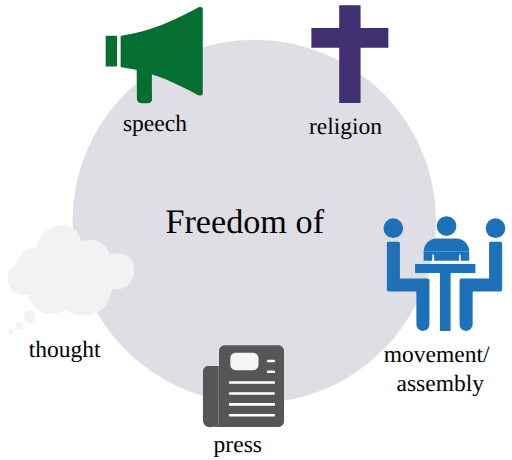
t = 0.00 s
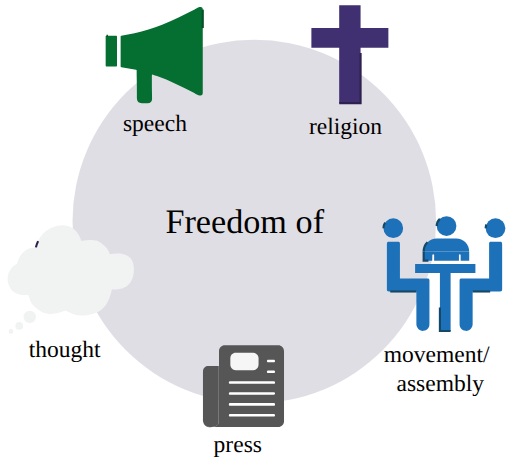
t = 0.75 s
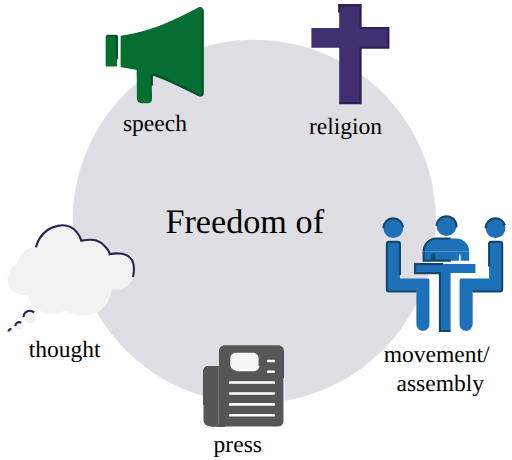
t = 1.50 s
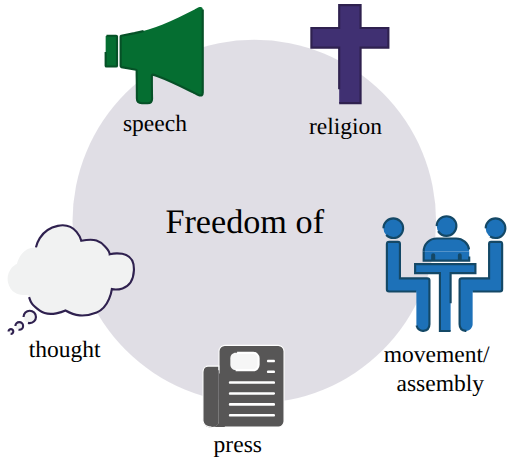
t = 2.25 s
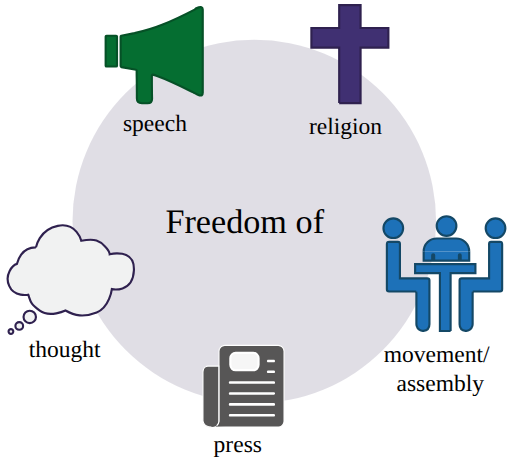
t = 3.00 s
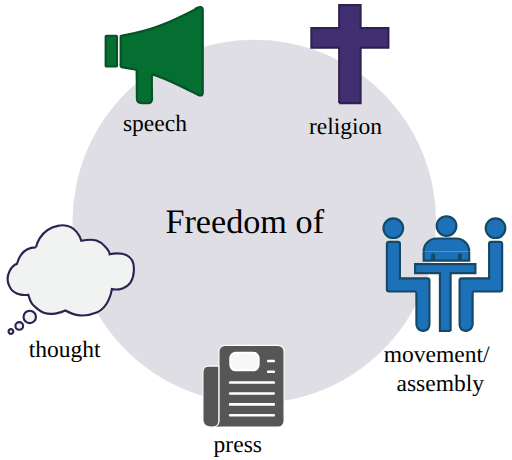
t = 3.75 s

The animated SVG that drew these frames (rendered in a browser with its animation timeline set to each time). Animation: 33 CSS @keyframes rules; one cycle of 4.50 s, repeats indefinitely.

<!--?xml version="1.0" encoding="utf-8"?-->
<!-- Generator: Adobe Illustrator 19.2.1, SVG Export Plug-In . SVG Version: 6.00 Build 0)  -->
<svg version="1.1" id="Layer_1" xmlns="http://www.w3.org/2000/svg" xmlns:xlink="http://www.w3.org/1999/xlink" x="0px" y="0px" viewBox="0 0 239.2 215.1" xml:space="preserve">
<style type="text/css">
	.st0{opacity:0.15;fill:#2F204F;enable-background:new    ;}
	.st1{fill:none;}
	.st2{font-family:'FiraSans-Regular';}
	.st3{font-size:11px;}
	.st4{font-size:16px;}
	.st5{fill:#403072;stroke:#2F214F;stroke-miterlimit:10;}
	.st6{fill:#1D71B8;stroke:#144866;stroke-miterlimit:10;}
	.st7{fill:#056E31;stroke:#065127;stroke-miterlimit:10;}
	.st8{fill:#F1F2F2;stroke:#2F214F;stroke-miterlimit:10;}
	.st9{fill:#575656;stroke:#FFFFFF;stroke-width:0.5;stroke-miterlimit:10;}
	.st10{fill:#F6F6F6;stroke:#FFFFFF;stroke-miterlimit:10;}
	.st11{fill:#FFFFFF;}
</style>
<g id="Freedom_of">
	<g>
		<path class="st0 UInLyUkj_0" d="M33.8,103.6A85,85 0,1,1 203.8,103.6A85,85 0,1,1 33.8,103.6"></path>
		<path class="st1 UInLyUkj_1" width="32.4" height="24.3" d="M97.1 203 L129.5 203 L129.5 227.3 L97.1 227.3 Z"></path>
		<text transform="matrix(1 0 0 1 99.7775 211.2439)" class="st2 st3">press</text>
		<path class="st1 UInLyUkj_2" width="113.4" height="13.4" d="M62.1 96.9 L175.5 96.9 L175.5 110.30000000000001 L62.1 110.30000000000001 Z"></path>
		<text transform="matrix(1 0 0 1 77.2316 108.8854)" class="st2 st4">Freedom of</text>
		<path class="st1 UInLyUkj_3" width="83.3" height="32.3" d="M167.1 161.2 L250.39999999999998 161.2 L250.39999999999998 193.5 L167.1 193.5 Z"></path>
		<text transform="matrix(1 0 0 1 179.2931 169.4285)" class="st2 st3">movement/</text>
		<text transform="matrix(1 0 0 1 185.2931 182.6285)" class="st2 st3">assembly</text>
		<path class="st1 UInLyUkj_4" width="53.3" height="32.3" d="M6.4 158.8 L59.699999999999996 158.8 L59.699999999999996 191.10000000000002 L6.4 191.10000000000002 Z"></path>
		<text transform="matrix(1 0 0 1 13.3351 166.9656)" class="st2 st3">thought</text>
		<path class="st1 UInLyUkj_5" width="51.8" height="17.7" d="M137.6 54.6 L189.39999999999998 54.6 L189.39999999999998 72.3 L137.6 72.3 Z"></path>
		<text transform="matrix(1 0 0 1 144.3341 62.826)" class="st2 st3">religion</text>
		<path class="st1 UInLyUkj_6" width="73" height="17.7" d="M38.6 53.2 L111.6 53.2 L111.6 70.9 L38.6 70.9 Z"></path>
		<text transform="matrix(1 0 0 1 57.3751 61.4119)" class="st2 st3">speech</text>
		<g>
			<path class="st5 UInLyUkj_7" d="M158.5,48.2L168.5,48.2L168.5,22.3L181.5,22.3L181.5,13.1L168.5,13.1L168.5,2.4L158.5,2.4L
				158.5,13.1L145.5,13.1L145.5,22.3L158.5,22.3Z"></path>
		</g>
		<g>
			<g>
				<path class="st6 UInLyUkj_8" d="M198,117.6c0-3.4,2.7-6.1,6.1-6.1h9.1c3.4,0,6.1,2.7,6.1,6.1"></path>
				<path class="st6 UInLyUkj_9" d="M198,117.6v4.3h4v-2.6c0,0,0-0.4,0.5-0.4c0.4,0,0.4,0.4,0.4,0.4v2.6h5.4h0.8h5.4v-2.6c0,0,0-0.4,0.4-0.4
					s0.4,0.4,0.4,0.4v2.6h4v-4.3"></path>
				<path class="st6 UInLyUkj_10" d="M204.1,105.7A4.6,4.6 0,1,1 213.29999999999998,105.7A4.6,4.6 0,1,1 204.1,105.7"></path>
			</g>
			<path class="st6 UInLyUkj_11" d="M210.6,154.8c-1.7,0-3.3,0-5,0c0-9,0-18,0-27.1c-3.9,0-7.7,0-11.6,0c0-1.4,0-2.8,0-4.2c9.4,0,18.8,0,28.2,0
				c0,1.4,0,2.8,0,4.2c-3.9,0-7.7,0-11.6,0C210.6,136.7,210.6,145.7,210.6,154.8z"></path>
			<g>
				<path class="st6 UInLyUkj_12" d="M179.20000000000002,106.7A4.6,4.6 0,1,1 188.4,106.7A4.6,4.6 0,1,1 179.20000000000002,106.7"></path>
			</g>
			<path class="st6 UInLyUkj_13" d="M194.5,136.3c-2.2,0-4.3,0-6.5,0c-2.1,0-4.2,0-6.2,0c-0.8,0-1-0.2-1-1c0-7,0-14.1,0-21.1
				c0-0.9,0.2-1.1,1.1-1.1c1.4,0,2.7,0,4.1,0c0.7,0,0.9,0.2,0.9,0.9c0,5.2,0,10.4,0,15.5c0,0.2,0,0.4,0,0.7c0.3,0,0.5,0,0.7,0
				c4,0,8,0,12.1,0c0.8,0,1,0.2,1,0.9c0,6.8,0,13.6,0,20.5c0,1.7-1.1,2.9-2.8,3.1c-1.4,0.2-2.8-0.9-3.2-2.4
				c-0.1-0.3-0.1-0.6-0.1-0.9c0-4.8,0-9.6,0-14.4C194.5,136.8,194.5,136.6,194.5,136.3z"></path>
			<g>
				<path class="st6 UInLyUkj_14" d="M227,106.7A4.6,4.6 0,1,1 236.2,106.7A4.6,4.6 0,1,1 227,106.7"></path>
			</g>
			<path class="st6 UInLyUkj_15" d="M221,136.3c2.2,0,4.3,0,6.5,0c2.1,0,4.2,0,6.2,0c0.8,0,1-0.2,1-1c0-7,0-14.1,0-21.1c0-0.9-0.2-1.1-1.1-1.1
				c-1.4,0-2.7,0-4.1,0c-0.7,0-0.9,0.2-0.9,0.9c0,5.2,0,10.4,0,15.5c0,0.2,0,0.4,0,0.7c-0.3,0-0.5,0-0.7,0c-4,0-8,0-12.1,0
				c-0.8,0-1,0.2-1,0.9c0,6.8,0,13.6,0,20.5c0,1.7,1.1,2.9,2.8,3.1c1.4,0.2,2.8-0.9,3.2-2.4c0.1-0.3,0.1-0.6,0.1-0.9
				c0-4.8,0-9.6,0-14.4C221,136.8,221,136.6,221,136.3z"></path>
		</g>
		<g id="DQkqXX.tif_3_">
			<g>
				<path class="st7 UInLyUkj_16" d="M94.7,4.5c0,13,0,25.9,0,38.9c0,2.9-3.9,0-4.4-0.2c-5.6-2.8-11.1-5.6-17-7.7c-0.6-0.2-1.2-0.4-1.9-0.6
					c-0.3-0.1-0.5,0.1-0.5,0.4l0,0c0,3.6,0,7.2,0.1,10.9c0,1.3-0.7,2.1-2.1,2.1c-0.9,0-1.8,0-2.7,0c-1.5,0-2.3-0.8-2.3-2.3
					c0-3.6,0-7.2-0.1-10.8c0-0.7,0-1.4,0-2.2c0-0.2-0.1-0.4-0.3-0.4c-2.3-0.4-4.6-0.8-6.8-1.2c-0.4-0.1-0.4-0.2-0.4-0.5
					c0-4.6,0-9.1,0-13.7v-0.1c0-0.2,0.1-0.3,0.3-0.4c2.1-0.4,4.2-0.8,6.2-1.2c4.4-1,8.7-2.2,12.9-3.9c5.2-2.1,10.2-4.5,15.2-7.1
					C91,4.3,94.7,1.9,94.7,4.5z"></path>
				<path class="st7 UInLyUkj_17" d="M49.7,16.7h4.5c0.2,0,0.4,0.2,0.4,0.4v13.6c0,0.2-0.2,0.4-0.4,0.4h-4.5c-0.2,0-0.4-0.2-0.4-0.4V17.1
					C49.3,16.9,49.5,16.7,49.7,16.7z"></path>
			</g>
		</g>
		<g>
			<path class="st8 UInLyUkj_18" d="M16.7,115.7c0,0,1.4-8.3,10.2-10.1s11,7,11,7s4.7-0.9,7.1-0.1c2.5,0.8,6.1,4.3,6.2,6.4
				c0,0,11.8-3.1,11.3,7.6s-10.3,8.7-10.3,8.7s-1.1,8.5-7.1,10.9c-6.1,2.4-10.2,1.6-14.6-0.9c0,0-7.4,3.5-12,0.1s-4.2-4.1-5.4-7.5
				c0,0-6.6,1.3-8.9-4.1c-2.4-5.3,1.6-9.7,3.6-10.3C7.8,123.6,9.3,115.5,16.7,115.7z"></path>
			<path class="st8 UInLyUkj_19" d="M10.9,148.2A2.9,2.9 0,1,1 16.7,148.2A2.9,2.9 0,1,1 10.9,148.2"></path>
			<path class="st8 UInLyUkj_20" d="M7.1000000000000005,152.4A1.8,1.8 0,1,1 10.700000000000001,152.4A1.8,1.8 0,1,1 7.1000000000000005,152.4"></path>
			<path class="st8 UInLyUkj_21" d="M3.9,155A1.1,1.1 0,1,1 6.1,155A1.1,1.1 0,1,1 3.9,155"></path>
		</g>
		<g>
			<path class="st9 UInLyUkj_22" d="M105,199.7h25c1.5,0,2.7-1.2,2.7-2.7v-32.8c0-1.5-1.2-2.7-2.7-2.7h-25c-1.5,0-2.7,1.2-2.7,2.7V197
				c0,1.2-1.4,2.7-3.4,2.7c-3.6,0-4-2.6-4-2.6s0.4,2.7,3,2.7C99.7,199.7,102.3,199.7,105,199.7z"></path>
			<path class="st10 UInLyUkj_23" d="M110.1,173.1h8.2c1.4,0,2.5-1.1,2.5-2.5v-3.1c0-1.4-1.1-2.5-2.5-2.5h-8.2c-1.4,0-2.5,1.1-2.5,2.5v3.1
				C107.6,172,108.7,173.1,110.1,173.1z"></path>
			<g>
				<g>
					<path class="st11 UInLyUkj_24" d="M127.9,178.3c-6.8,0-13.6,0-20.4,0c-0.8,0-0.8,1.2,0,1.2c6.8,0,13.6,0,20.4,0
						C128.7,179.6,128.7,178.3,127.9,178.3L127.9,178.3z"></path>
				</g>
			</g>
			<g>
				<g>
					<path class="st11 UInLyUkj_25" d="M127.9,183.4c-6.8,0-13.6,0-20.4,0c-0.8,0-0.8,1.2,0,1.2c6.8,0,13.6,0,20.4,0
						C128.7,184.7,128.7,183.4,127.9,183.4L127.9,183.4z"></path>
				</g>
			</g>
			<g>
				<g>
					<path class="st11 UInLyUkj_26" d="M127.9,188.5c-6.8,0-13.6,0-20.4,0c-0.8,0-0.8,1.2,0,1.2c6.8,0,13.6,0,20.4,0
						C128.7,189.7,128.7,188.5,127.9,188.5L127.9,188.5z"></path>
				</g>
			</g>
			<g>
				<g>
					<path class="st11 UInLyUkj_27" d="M127.9,193.6c-6.8,0-13.6,0-20.4,0c-0.8,0-0.8,1.2,0,1.2c6.8,0,13.6,0,20.4,0
						C128.7,194.8,128.7,193.6,127.9,193.6L127.9,193.6z"></path>
				</g>
			</g>
			<g>
				<g>
					<path class="st11 UInLyUkj_28" d="M127.9,168.2c-0.9,0-1.7,0-2.6,0c-0.8,0-0.8,1.2,0,1.2c0.9,0,1.7,0,2.6,0
						C128.7,169.4,128.7,168.2,127.9,168.2L127.9,168.2z"></path>
				</g>
			</g>
			<g>
				<g>
					<path class="st11 UInLyUkj_29" d="M127.9,173.2c-0.9,0-1.7,0-2.6,0c-0.8,0-0.8,1.2,0,1.2c0.9,0,1.7,0,2.6,0
						C128.7,174.5,128.7,173.2,127.9,173.2L127.9,173.2z"></path>
				</g>
			</g>
			<path class="st9 UInLyUkj_30" d="M98.8,199.7c-4.5,0-4-3.8-4-3.8s0-19.3,0-22s2.3-2.7,2.3-2.7h5.1V197C102.2,197,102.4,199.7,98.8,199.7z"></path>
		</g>
	</g>
</g>
<style>.UInLyUkj_0{stroke-dasharray:535 537;stroke-dashoffset:536;animation:UInLyUkj_draw_0 4500ms linear 0ms infinite,UInLyUkj_fade 4500ms linear 0ms infinite;}.UInLyUkj_1{stroke-dasharray:114 116;stroke-dashoffset:115;animation:UInLyUkj_draw_1 4500ms linear 0ms infinite,UInLyUkj_fade 4500ms linear 0ms infinite;}.UInLyUkj_2{stroke-dasharray:254 256;stroke-dashoffset:255;animation:UInLyUkj_draw_2 4500ms linear 0ms infinite,UInLyUkj_fade 4500ms linear 0ms infinite;}.UInLyUkj_3{stroke-dasharray:232 234;stroke-dashoffset:233;animation:UInLyUkj_draw_3 4500ms linear 0ms infinite,UInLyUkj_fade 4500ms linear 0ms infinite;}.UInLyUkj_4{stroke-dasharray:172 174;stroke-dashoffset:173;animation:UInLyUkj_draw_4 4500ms linear 0ms infinite,UInLyUkj_fade 4500ms linear 0ms infinite;}.UInLyUkj_5{stroke-dasharray:139 141;stroke-dashoffset:140;animation:UInLyUkj_draw_5 4500ms linear 0ms infinite,UInLyUkj_fade 4500ms linear 0ms infinite;}.UInLyUkj_6{stroke-dasharray:182 184;stroke-dashoffset:183;animation:UInLyUkj_draw_6 4500ms linear 0ms infinite,UInLyUkj_fade 4500ms linear 0ms infinite;}.UInLyUkj_7{stroke-dasharray:164 166;stroke-dashoffset:165;animation:UInLyUkj_draw_7 4500ms linear 0ms infinite,UInLyUkj_fade 4500ms linear 0ms infinite;}.UInLyUkj_8{stroke-dasharray:29 31;stroke-dashoffset:30;animation:UInLyUkj_draw_8 4500ms linear 0ms infinite,UInLyUkj_fade 4500ms linear 0ms infinite;}.UInLyUkj_9{stroke-dasharray:42 44;stroke-dashoffset:43;animation:UInLyUkj_draw_9 4500ms linear 0ms infinite,UInLyUkj_fade 4500ms linear 0ms infinite;}.UInLyUkj_10{stroke-dasharray:29 31;stroke-dashoffset:30;animation:UInLyUkj_draw_10 4500ms linear 0ms infinite,UInLyUkj_fade 4500ms linear 0ms infinite;}.UInLyUkj_11{stroke-dasharray:119 121;stroke-dashoffset:120;animation:UInLyUkj_draw_11 4500ms linear 0ms infinite,UInLyUkj_fade 4500ms linear 0ms infinite;}.UInLyUkj_12{stroke-dasharray:29 31;stroke-dashoffset:30;animation:UInLyUkj_draw_12 4500ms linear 0ms infinite,UInLyUkj_fade 4500ms linear 0ms infinite;}.UInLyUkj_13{stroke-dasharray:120 122;stroke-dashoffset:121;animation:UInLyUkj_draw_13 4500ms linear 0ms infinite,UInLyUkj_fade 4500ms linear 0ms infinite;}.UInLyUkj_14{stroke-dasharray:29 31;stroke-dashoffset:30;animation:UInLyUkj_draw_14 4500ms linear 0ms infinite,UInLyUkj_fade 4500ms linear 0ms infinite;}.UInLyUkj_15{stroke-dasharray:120 122;stroke-dashoffset:121;animation:UInLyUkj_draw_15 4500ms linear 0ms infinite,UInLyUkj_fade 4500ms linear 0ms infinite;}.UInLyUkj_16{stroke-dasharray:164 166;stroke-dashoffset:165;animation:UInLyUkj_draw_16 4500ms linear 0ms infinite,UInLyUkj_fade 4500ms linear 0ms infinite;}.UInLyUkj_17{stroke-dasharray:39 41;stroke-dashoffset:40;animation:UInLyUkj_draw_17 4500ms linear 0ms infinite,UInLyUkj_fade 4500ms linear 0ms infinite;}.UInLyUkj_18{stroke-dasharray:165 167;stroke-dashoffset:166;animation:UInLyUkj_draw_18 4500ms linear 0ms infinite,UInLyUkj_fade 4500ms linear 0ms infinite;}.UInLyUkj_19{stroke-dasharray:19 21;stroke-dashoffset:20;animation:UInLyUkj_draw_19 4500ms linear 0ms infinite,UInLyUkj_fade 4500ms linear 0ms infinite;}.UInLyUkj_20{stroke-dasharray:12 14;stroke-dashoffset:13;animation:UInLyUkj_draw_20 4500ms linear 0ms infinite,UInLyUkj_fade 4500ms linear 0ms infinite;}.UInLyUkj_21{stroke-dasharray:7 9;stroke-dashoffset:8;animation:UInLyUkj_draw_21 4500ms linear 0ms infinite,UInLyUkj_fade 4500ms linear 0ms infinite;}.UInLyUkj_22{stroke-dasharray:150 152;stroke-dashoffset:151;animation:UInLyUkj_draw_22 4500ms linear 0ms infinite,UInLyUkj_fade 4500ms linear 0ms infinite;}.UInLyUkj_23{stroke-dasharray:39 41;stroke-dashoffset:40;animation:UInLyUkj_draw_23 4500ms linear 0ms infinite,UInLyUkj_fade 4500ms linear 0ms infinite;}.UInLyUkj_24{stroke-dasharray:45 47;stroke-dashoffset:46;animation:UInLyUkj_draw_24 4500ms linear 0ms infinite,UInLyUkj_fade 4500ms linear 0ms infinite;}.UInLyUkj_25{stroke-dasharray:45 47;stroke-dashoffset:46;animation:UInLyUkj_draw_25 4500ms linear 0ms infinite,UInLyUkj_fade 4500ms linear 0ms infinite;}.UInLyUkj_26{stroke-dasharray:45 47;stroke-dashoffset:46;animation:UInLyUkj_draw_26 4500ms linear 0ms infinite,UInLyUkj_fade 4500ms linear 0ms infinite;}.UInLyUkj_27{stroke-dasharray:45 47;stroke-dashoffset:46;animation:UInLyUkj_draw_27 4500ms linear 0ms infinite,UInLyUkj_fade 4500ms linear 0ms infinite;}.UInLyUkj_28{stroke-dasharray:10 12;stroke-dashoffset:11;animation:UInLyUkj_draw_28 4500ms linear 0ms infinite,UInLyUkj_fade 4500ms linear 0ms infinite;}.UInLyUkj_29{stroke-dasharray:10 12;stroke-dashoffset:11;animation:UInLyUkj_draw_29 4500ms linear 0ms infinite,UInLyUkj_fade 4500ms linear 0ms infinite;}.UInLyUkj_30{stroke-dasharray:69 71;stroke-dashoffset:70;animation:UInLyUkj_draw_30 4500ms linear 0ms infinite,UInLyUkj_fade 4500ms linear 0ms infinite;}@keyframes UInLyUkj_draw{100%{stroke-dashoffset:0;}}@keyframes UInLyUkj_fade{0%{stroke-opacity:1;}91.11111111111111%{stroke-opacity:1;}100%{stroke-opacity:0;}}@keyframes UInLyUkj_draw_0{2.2222222222222223%{stroke-dashoffset: 536}46.666666666666664%{ stroke-dashoffset: 0;}100%{ stroke-dashoffset: 0;}}@keyframes UInLyUkj_draw_1{2.9629629629629632%{stroke-dashoffset: 115}47.40740740740741%{ stroke-dashoffset: 0;}100%{ stroke-dashoffset: 0;}}@keyframes UInLyUkj_draw_2{3.703703703703704%{stroke-dashoffset: 255}48.148148148148145%{ stroke-dashoffset: 0;}100%{ stroke-dashoffset: 0;}}@keyframes UInLyUkj_draw_3{4.444444444444445%{stroke-dashoffset: 233}48.888888888888886%{ stroke-dashoffset: 0;}100%{ stroke-dashoffset: 0;}}@keyframes UInLyUkj_draw_4{5.185185185185186%{stroke-dashoffset: 173}49.62962962962963%{ stroke-dashoffset: 0;}100%{ stroke-dashoffset: 0;}}@keyframes UInLyUkj_draw_5{5.9259259259259265%{stroke-dashoffset: 140}50.37037037037037%{ stroke-dashoffset: 0;}100%{ stroke-dashoffset: 0;}}@keyframes UInLyUkj_draw_6{6.666666666666667%{stroke-dashoffset: 183}51.11111111111111%{ stroke-dashoffset: 0;}100%{ stroke-dashoffset: 0;}}@keyframes UInLyUkj_draw_7{7.407407407407408%{stroke-dashoffset: 165}51.85185185185186%{ stroke-dashoffset: 0;}100%{ stroke-dashoffset: 0;}}@keyframes UInLyUkj_draw_8{8.148148148148149%{stroke-dashoffset: 30}52.59259259259259%{ stroke-dashoffset: 0;}100%{ stroke-dashoffset: 0;}}@keyframes UInLyUkj_draw_9{8.88888888888889%{stroke-dashoffset: 43}53.333333333333336%{ stroke-dashoffset: 0;}100%{ stroke-dashoffset: 0;}}@keyframes UInLyUkj_draw_10{9.629629629629632%{stroke-dashoffset: 30}54.074074074074076%{ stroke-dashoffset: 0;}100%{ stroke-dashoffset: 0;}}@keyframes UInLyUkj_draw_11{10.370370370370372%{stroke-dashoffset: 120}54.81481481481482%{ stroke-dashoffset: 0;}100%{ stroke-dashoffset: 0;}}@keyframes UInLyUkj_draw_12{11.11111111111111%{stroke-dashoffset: 30}55.55555555555556%{ stroke-dashoffset: 0;}100%{ stroke-dashoffset: 0;}}@keyframes UInLyUkj_draw_13{11.851851851851853%{stroke-dashoffset: 121}56.2962962962963%{ stroke-dashoffset: 0;}100%{ stroke-dashoffset: 0;}}@keyframes UInLyUkj_draw_14{12.592592592592593%{stroke-dashoffset: 30}57.03703703703704%{ stroke-dashoffset: 0;}100%{ stroke-dashoffset: 0;}}@keyframes UInLyUkj_draw_15{13.333333333333334%{stroke-dashoffset: 121}57.77777777777777%{ stroke-dashoffset: 0;}100%{ stroke-dashoffset: 0;}}@keyframes UInLyUkj_draw_16{14.074074074074074%{stroke-dashoffset: 165}58.518518518518526%{ stroke-dashoffset: 0;}100%{ stroke-dashoffset: 0;}}@keyframes UInLyUkj_draw_17{14.814814814814817%{stroke-dashoffset: 40}59.25925925925927%{ stroke-dashoffset: 0;}100%{ stroke-dashoffset: 0;}}@keyframes UInLyUkj_draw_18{15.555555555555555%{stroke-dashoffset: 166}60%{ stroke-dashoffset: 0;}100%{ stroke-dashoffset: 0;}}@keyframes UInLyUkj_draw_19{16.296296296296298%{stroke-dashoffset: 20}60.74074074074074%{ stroke-dashoffset: 0;}100%{ stroke-dashoffset: 0;}}@keyframes UInLyUkj_draw_20{17.037037037037038%{stroke-dashoffset: 13}61.481481481481495%{ stroke-dashoffset: 0;}100%{ stroke-dashoffset: 0;}}@keyframes UInLyUkj_draw_21{17.77777777777778%{stroke-dashoffset: 8}62.22222222222222%{ stroke-dashoffset: 0;}100%{ stroke-dashoffset: 0;}}@keyframes UInLyUkj_draw_22{18.51851851851852%{stroke-dashoffset: 151}62.96296296296296%{ stroke-dashoffset: 0;}100%{ stroke-dashoffset: 0;}}@keyframes UInLyUkj_draw_23{19.259259259259263%{stroke-dashoffset: 40}63.70370370370371%{ stroke-dashoffset: 0;}100%{ stroke-dashoffset: 0;}}@keyframes UInLyUkj_draw_24{20%{stroke-dashoffset: 46}64.44444444444444%{ stroke-dashoffset: 0;}100%{ stroke-dashoffset: 0;}}@keyframes UInLyUkj_draw_25{20.740740740740744%{stroke-dashoffset: 46}65.18518518518519%{ stroke-dashoffset: 0;}100%{ stroke-dashoffset: 0;}}@keyframes UInLyUkj_draw_26{21.48148148148148%{stroke-dashoffset: 46}65.92592592592594%{ stroke-dashoffset: 0;}100%{ stroke-dashoffset: 0;}}@keyframes UInLyUkj_draw_27{22.222222222222225%{stroke-dashoffset: 46}66.66666666666666%{ stroke-dashoffset: 0;}100%{ stroke-dashoffset: 0;}}@keyframes UInLyUkj_draw_28{22.962962962962965%{stroke-dashoffset: 11}67.40740740740742%{ stroke-dashoffset: 0;}100%{ stroke-dashoffset: 0;}}@keyframes UInLyUkj_draw_29{23.703703703703706%{stroke-dashoffset: 11}68.14814814814815%{ stroke-dashoffset: 0;}100%{ stroke-dashoffset: 0;}}@keyframes UInLyUkj_draw_30{24.444444444444443%{stroke-dashoffset: 70}68.88888888888889%{ stroke-dashoffset: 0;}100%{ stroke-dashoffset: 0;}}</style></svg>
